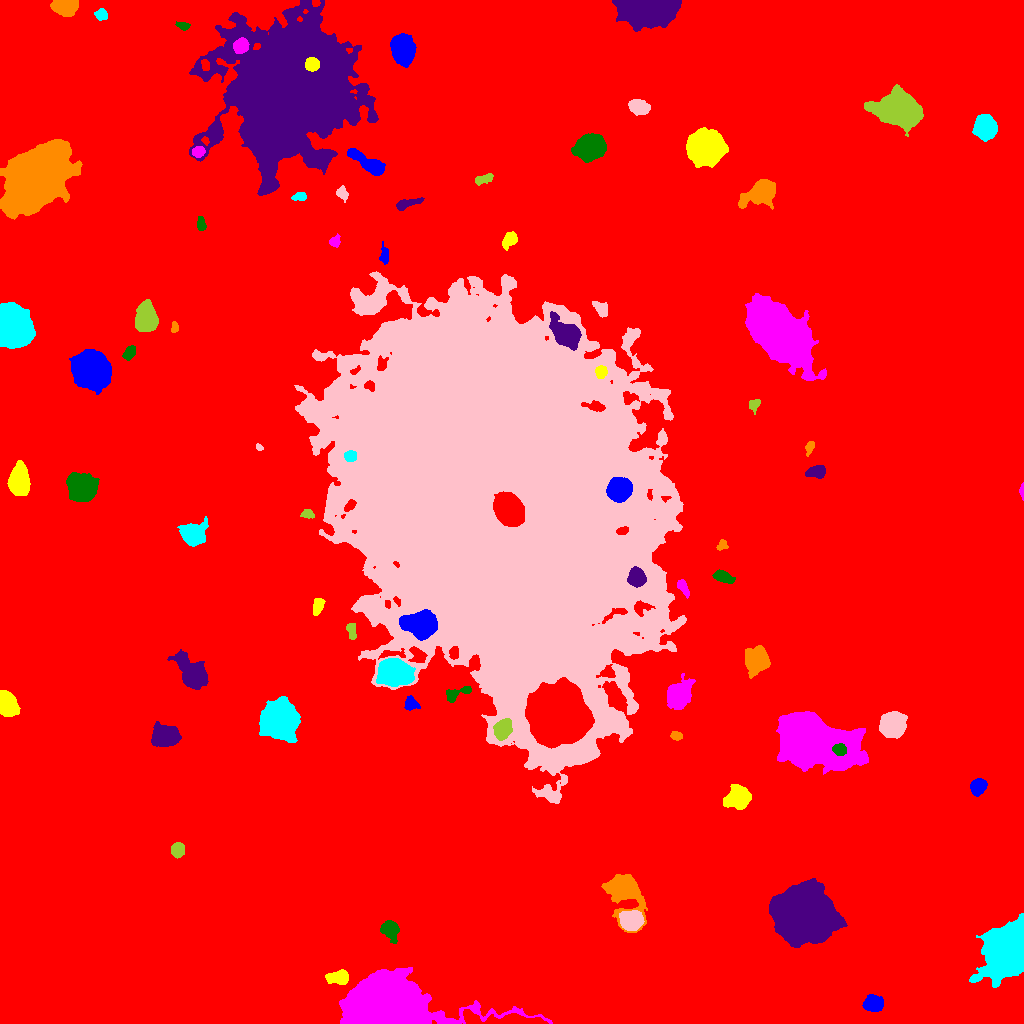

The table this chart was drawn from, first rows:
ID, X, Y, A, B, theta, total_flux, mu_max, mu_median, mu_mean, R_fwhm, R_e, R10, R90, x_start, x_end, y_start, y_end, area, greylevel
0, 509.7, 527.9, 301, 269.3, -0.8946, 3832356, 44.0, 4.0, 4.465, 12.88, 247.1, 92.51, 405, 0, 1023, 0, 1023, 858245, 4.465
1, 873.8, 19.33, 4.237, 3.479, 0.06684, 3244, 28.0, 9.0, 10.64, 5.754, 4.82, 1.871, 7.838, 862, 883, 12, 29, 305, 22.64
2, 339.6, 46.12, 5.307, 3.111, 0.03634, 2110, 22.0, 6.0, 7.536, 4.82, 4.583, 1.784, 7.939, 325, 348, 39, 54, 280, 20.54
3, 385.7, 18.1, 19.6, 12.07, -0.03029, 185745, 116.0, 26.0, 39.29, 21.73, 17.3, 7.291, 27.64, 339, 552, 0, 56, 4727, 51.29
4, 389.9, 94.6, 4.2, 3.54, -0.985, 2846, 26.0, 7.0, 9.331, 5.352, 4.618, 1.871, 7.695, 380, 399, 80, 103, 305, 21.33
5, 804.8, 111.1, 11.81, 10.75, -0.2326, 153612, 239.0, 25.0, 43.88, 10.45, 12.96, 4.72, 24.72, 769, 847, 76, 145, 3501, 54.88
6, 623.6, 133.9, 9.981, 6.757, -1.16, 19308, 75.0, 9.0, 17.76, 7.569, 7.527, 2.932, 13.95, 601, 647, 91, 149, 1087, 28.76
7, 1006, 73.46, 13.05, 9.284, 1.126, 39707, 54.0, 13.0, 16.83, 12.7, 13.13, 5.015, 22.12, 969, 1023, 36, 110, 2359, 27.83
8, 631.2, 102.8, 4.861, 4.323, 0.04546, 9887, 58.0, 20.0, 23.15, 6.864, 5.836, 2.394, 9.458, 619, 644, 93, 113, 427, 44.15
9, 177.5, 173.7, 3.156, 2.895, 1.306, 1220, 15.0, 6.0, 6.489, 5.015, 3.949, 1.596, 6.077, 171, 184, 165, 181, 188, 19.49
10, 556.1, 188.7, 3.827, 3.153, 0.6256, 380.0, 4.0, 2.0, 2.222, 6.383, 4.334, 1.693, 6.383, 548, 564, 182, 195, 171, 14.22
11, 978.3, 236.9, 3.774, 3.196, 0.7939, 2398, 24.0, 9.0, 9.828, 5.499, 4.442, 1.784, 7.159, 970, 987, 227, 245, 244, 21.83
12, 737.9, 226.1, 5.575, 5.442, 0.3913, 4934, 22.0, 8.0, 9.398, 7.878, 6.817, 2.764, 11.06, 723, 751, 214, 239, 525, 20.4
13, 810.8, 283.8, 17.25, 9.608, -0.358, 151518, 229.0, 24.0, 39.6, 10.09, 13.59, 4.787, 25.68, 776, 868, 249, 312, 3826, 52.6
14, 839.6, 273.9, 3.304, 2.727, -0.1979, 1646, 20.0, 11.0, 10.76, 5.323, 3.949, 1.596, 5.944, 832, 846, 268, 280, 153, 77.76
15, 164.8, 287.4, 6.48, 4.769, 0.1406, 4657, 20.0, 7.0, 8.113, 8.311, 6.956, 2.821, 11.14, 151, 181, 277, 302, 574, 20.11
16, 676.1, 287.9, 2.711, 2.007, -0.2384, 400.0, 8.0, 4.0, 4.082, 4.107, 3.038, 1.128, 4.652, 670, 682, 283, 292, 98, 18.08
17, 279.1, 303.9, 7.926, 7.348, -1.179, 35250, 89.0, 17.0, 25.0, 9.424, 9.271, 3.613, 16.14, 259, 300, 281, 327, 1410, 37.0
18, 892.3, 298.6, 5.684, 5.557, 0.8392, 12186, 49.0, 17.0, 19.53, 8.176, 7.159, 2.877, 11.59, 879, 907, 285, 312, 624, 30.53
19, 502.2, 293.7, 4.47, 3.69, 1.215, 3072, 25.0, 7.0, 9.309, 5.499, 5.046, 2.034, 8.387, 493, 512, 283, 305, 330, 35.31
20, 558.2, 309.5, 12.3, 11.52, -0.8301, 187914, 215.0, 36.0, 53.66, 12.74, 14.19, 5.323, 25.79, 525, 594, 275, 346, 3502, 93.66
21, 411.5, 319.5, 2.992, 2.83, -1.149, 433.0, 8.0, 2.0, 2.593, 4.222, 3.478, 1.382, 5.642, 404, 420, 313, 328, 167, 16.59
22, 6.049, 321.1, 5.301, 3.858, -1.271, 7686, 54.0, 13.0, 17.67, 6.232, 5.47, 2.185, 9.009, 0, 20, 307, 333, 435, 29.67
23, 677.6, 328.1, 6.1, 4.733, 0.9631, 8377, 44.0, 9.0, 12.91, 6.91, 6.383, 2.523, 10.93, 667, 695, 314, 350, 649, 27.91
24, 455.6, 329.4, 7.404, 2.534, 0.3916, 618.0, 9.0, 3.0, 2.848, 3.478, 4.297, 1.493, 6.979, 446, 471, 321, 337, 217, 18.85
25, 192.7, 349.2, 8.545, 5.026, -0.9127, 13543, 60.0, 11.0, 16.62, 7.269, 7.024, 2.706, 12.62, 167, 208, 334, 374, 815, 27.62
26, 756.1, 363.1, 5.662, 5.164, 1.243, 6801, 29.0, 10.0, 11.47, 8.176, 6.84, 2.764, 10.93, 745, 770, 345, 378, 593, 23.47
27, 393.5, 350.8, 6.851, 5.603, -0.131, 21054, 75.0, 17.0, 23.84, 8.273, 7.653, 3.038, 12.94, 376, 415, 337, 365, 883, 41.84
28, 562.8, 364.7, 2.938, 2.542, -1.259, 563.0, 9.0, 4.0, 4.398, 4.406, 3.523, 1.382, 5.382, 557, 568, 359, 371, 128, 50.4
29, 351.3, 393.3, 4.365, 2.169, -1.341, 348.0, 6.0, 2.0, 2.504, 4.618, 3.7, 1.382, 5.67, 346, 356, 384, 400, 139, 19.5
30, 283.7, 400.1, 2.737, 2.169, -0.4071, 323.0, 7.0, 3.0, 3.23, 3.7, 2.985, 1.128, 4.754, 279, 291, 395, 406, 100, 15.23
31, 420.8, 398.6, 7.432, 5.512, -0.1399, 18891, 68.0, 18.0, 22.65, 8.215, 7.756, 3.038, 13.04, 399, 437, 383, 414, 834, 61.65
32, 317.9, 417.2, 4.155, 2.326, 1.253, 660.0, 8.0, 4.0, 3.929, 5.352, 4.029, 1.596, 6.257, 313, 325, 408, 425, 168, 18.93
33, 682.8, 436.4, 4.478, 1.982, -1.049, 450.0, 7.0, 3.0, 3.082, 4.514, 3.742, 1.493, 5.726, 677, 689, 425, 444, 146, 18.08
34, 723.8, 446.2, 5.016, 2.246, -0.3501, 566.0, 7.0, 2.0, 2.633, 4.652, 4.222, 1.596, 6.652, 712, 735, 440, 454, 215, 18.63
35, 636.7, 445.6, 3.914, 3.807, 0.8097, 4204, 33.0, 12.0, 13.74, 6.18, 4.951, 2.034, 7.858, 627, 646, 436, 457, 306, 47.74
36, 722, 478.5, 2.794, 2.07, 1.03, 325.0, 8.0, 3.0, 3.421, 3.656, 2.985, 1.128, 4.652, 716, 728, 473, 484, 95, 19.42
37, 192.7, 489.6, 5.734, 4.956, 0.2605, 5116, 28.0, 7.0, 9.422, 6.77, 6.358, 2.523, 10.76, 177, 208, 477, 507, 543, 20.42
38, 499, 522.2, 89.67, 59.8, -1.182, 2764033, 180.0, 16.0, 24.22, 29, 81.73, 28.54, 151.2, 294, 686, 220, 752, 114145, 35.22
39, 307.6, 509.6, 3.051, 2.188, -0.1555, 374.0, 7.0, 3.0, 3.495, 4.029, 3.241, 1.262, 5.078, 300, 314, 505, 514, 107, 19.5
40, 509, 513.7, 7.367, 5.696, -1.031, 26868, 82.0, 25.0, 29.82, 9.458, 8.292, 3.338, 13.45, 493, 524, 497, 532, 901, 142.8
41, 619.4, 534.3, 5.123, 4.809, 0.4978, 16461, 84.0, 23.0, 30.15, 7.203, 6.257, 2.523, 10.37, 606, 632, 521, 546, 546, 70.15
42, 19.17, 543.2, 7.062, 4.35, 1.563, 7829, 29.0, 12.0, 13.09, 9.115, 7.181, 2.985, 11.18, 7, 30, 528, 563, 598, 25.09
43, 1022, 531.7, 3.378, 0.9454, -1.536, 227.0, 9.0, 3.0, 3.721, 2.706, 2.111, 0.7979, 3.432, 1019, 1023, 523, 541, 61, 16.72
44, 82.05, 535.6, 5.988, 5.501, -0.5347, 24227, 98.0, 23.0, 30.78, 8.058, 7.181, 2.877, 11.91, 66, 99, 522, 551, 787, 42.78
45, 816.2, 551.8, 4.785, 2.827, 0.103, 1008, 10.0, 5.0, 4.561, 5.944, 4.652, 1.871, 7.181, 805, 825, 545, 558, 221, 16.56
46, 809.9, 576.4, 3.523, 1.883, 1.178, 315.0, 6.0, 3.0, 3.029, 4.406, 3.141, 1.262, 4.951, 805, 814, 567, 582, 104, 15.03
47, 350.6, 567.2, 2.794, 2.518, 0.05479, 811.0, 13.0, 6.0, 6.191, 4.406, 3.432, 1.382, 5.323, 344, 356, 562, 573, 131, 37.19
48, 258.8, 576.3, 1.891, 1.35, -0.7147, 120.0, 7.0, 2.0, 2.553, 1.871, 1.954, 0.5642, 3.241, 256, 263, 573, 580, 47, 16.55
49, 754.5, 619.4, 3.266, 2.419, 0.8486, 345.0, 6.0, 3.0, 2.875, 4.687, 3.338, 1.262, 5.078, 749, 760, 609, 624, 120, 14.88
50, 697.7, 625, 3.087, 2.437, 0.2463, 415.0, 7.0, 3.0, 3.268, 4.068, 3.432, 1.262, 5.441, 692, 706, 619, 630, 127, 15.27
51, 91.37, 654.1, 7.902, 7.146, -0.7603, 36704, 94.0, 18.0, 26.44, 9.624, 9.322, 3.656, 15.9, 69, 111, 629, 674, 1388, 38.44
52, 600.8, 651.3, 2.983, 2.698, 1.283, 592.0, 8.0, 4.0, 4.229, 5.232, 3.742, 1.493, 5.614, 595, 607, 645, 658, 140, 34.23
53, 779.3, 691, 17.09, 8.692, -0.8321, 99360, 105.0, 17.0, 27.1, 14.42, 14.68, 5.642, 25.63, 745, 826, 643, 730, 3667, 38.1
54, 129.2, 670.7, 3.685, 2.349, 0.9096, 580.0, 9.0, 4.0, 3.841, 4.107, 3.785, 1.382, 5.917, 122, 135, 663, 678, 151, 18.84
55, 567.1, 688.9, 7.047, 4.754, -0.6603, 10806, 55.0, 9.0, 15.28, 6.794, 6.58, 2.585, 11.56, 549, 581, 673, 712, 707, 42.28
56, 174.6, 696.3, 2.768, 1.613, -1.57, 280.0, 9.0, 4.0, 3.684, 2.932, 2.646, 0.9772, 4.146, 171, 178, 691, 702, 76, 15.68
57, 12.14, 697, 8.417, 7.313, -1.294, 54623, 121.0, 30.0, 39.96, 10.82, 9.657, 3.868, 15.97, 0, 35, 675, 721, 1367, 51.96
58, 601.2, 714.8, 4.255, 2.838, -0.7916, 787.0, 9.0, 4.0, 4.277, 5.109, 4.297, 1.693, 6.604, 592, 607, 706, 722, 184, 19.28
59, 146.1, 703.8, 5.898, 4.617, -1.548, 12109, 66.0, 14.0, 20.28, 6.794, 6.358, 2.523, 10.75, 135, 158, 692, 724, 597, 33.28
... 28 more rows
